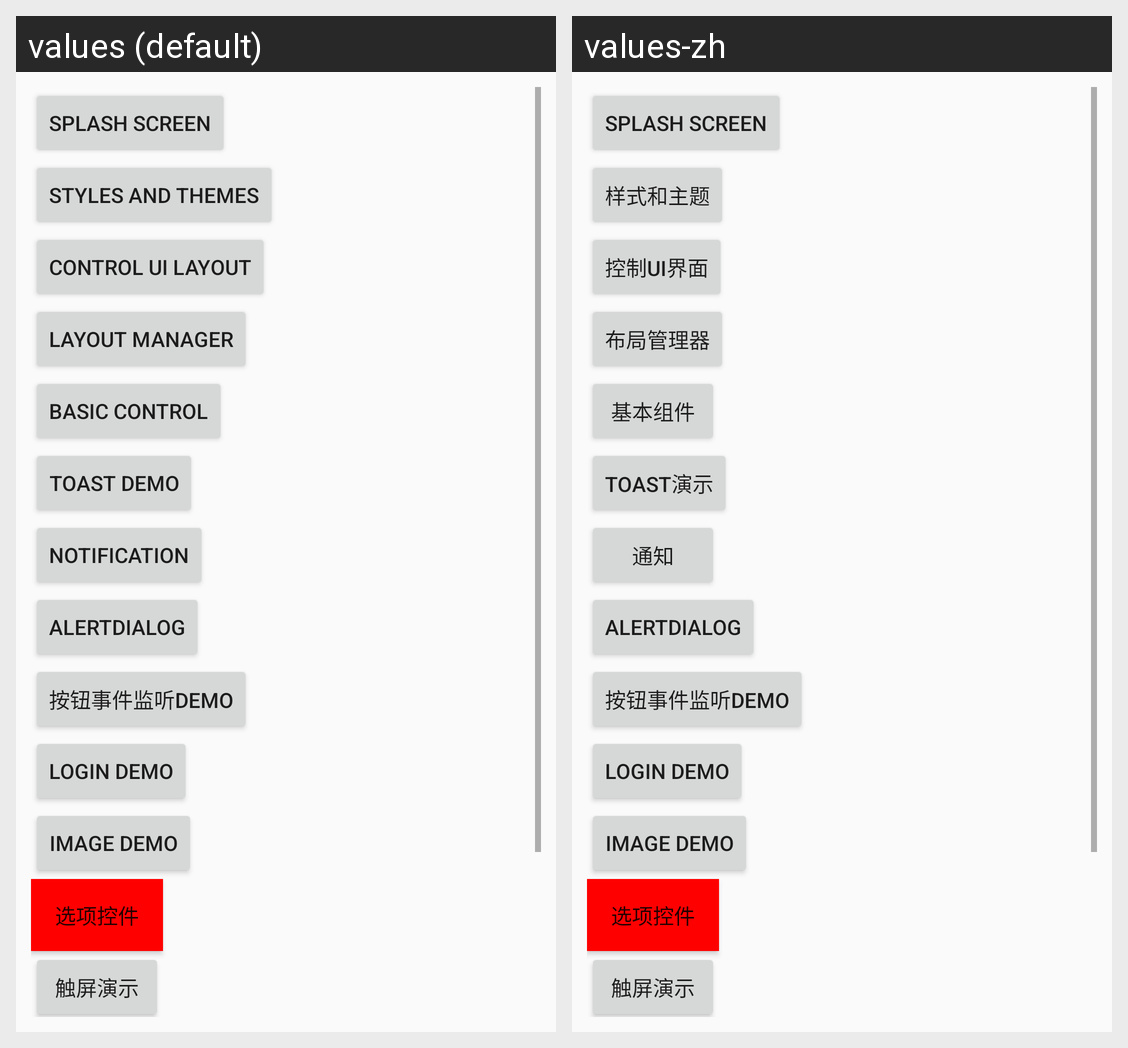

Translations of the strings shown on this Android screen, per locale in the grid:
Android screen res/layout/main.xml rendered under 2 locales, left to right: values (default), values-zh. Device: Nexus 5 (rendered at 1080×1920; each locale shown at half size, 540×960, under a caption strip naming it); theme AppTheme.
Strings drawn on this screen, with the default value and each locale's value (text and hints the layout hard-codes, and strings that could not be matched under every locale, appear in the picture but are not listed):

text_style_and_theme
  values: Styles and Themes
  values-zh: 样式和主题

text_control_ui
  values: control UI layout
  values-zh: 控制UI界面

text_layout_manager
  values: layout manager
  values-zh: 布局管理器

text_basic_control
  values: basic control
  values-zh: 基本组件

text_toast_demo
  values: Toast demo
  values-zh: Toast演示

text_notification
  values: Notification
  values-zh: 通知
